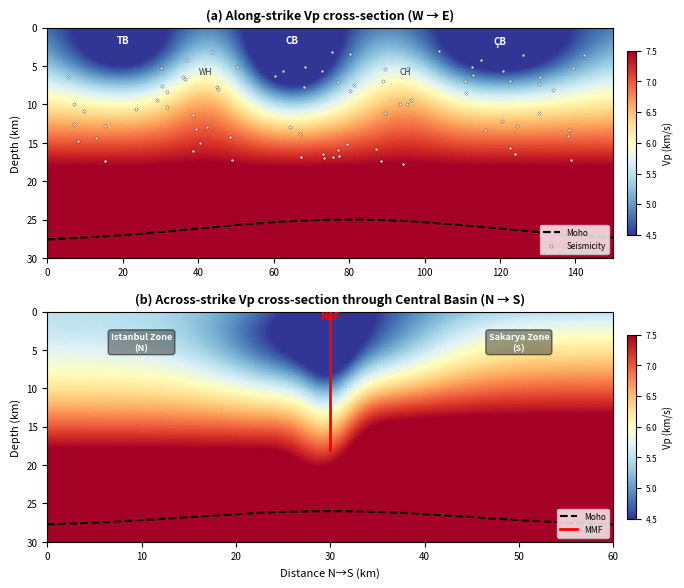

The script that saved this image:
"""
Figure 4: Synthetic Velocity Cross-Sections Through the Marmara Sea Crust
==========================================================================
(a) Along-strike W→E section showing basin-to-basin Vp variation with Moho.
(b) Across-strike N→S section through the Central Basin showing fault-zone
    damage and velocity contrast between the Istanbul and Sakarya zones.

References:
    - Laigle et al. (2008), GJI, doi:10.1111/j.1365-246X.2008.03835.x
    - Polat et al. (2016), EPS, doi:10.1186/s40623-016-0503-4
    - Bécel et al. (2009), Tectonophysics, doi:10.1016/j.tecto.2008.10.022
    - Karabulut (2025), GJI, doi:10.1093/gji/ggaf024

Authors: S.M.S. Ahmed & H. Güneyli
"""

import matplotlib
matplotlib.use('Agg')
import matplotlib.pyplot as plt
import numpy as np


def create_figure(save_path='fig4_cross_sections.png', dpi=300):
    fig, (ax_a, ax_b) = plt.subplots(2, 1, figsize=(7.5, 6), dpi=dpi)

    # ================================================================
    # Panel (a): Along-strike cross-section (W → E, ~150 km)
    # ================================================================
    dist_h = np.linspace(0, 150, 200)
    depth  = np.linspace(0, 30, 100)
    DH, DP = np.meshgrid(dist_h, depth)

    # Background Vp increasing with depth
    vp = 5.0 + 0.1 * DP + 0.003 * DP**2 - 5e-5 * DP**3
    vp = np.clip(vp, 4.5, 8.0)

    # Basin low-Vp anomalies
    vp -= 1.2 * np.exp(-((DH - 20)**2  / (2 * 12**2) +
                          (DP - 3)**2   / (2 * 4**2)))    # Tekirdağ
    vp -= 1.8 * np.exp(-((DH - 65)**2  / (2 * 10**2) +
                          (DP - 4)**2   / (2 * 5**2)))    # Central
    vp -= 1.4 * np.exp(-((DH - 120)**2 / (2 * 15**2) +
                          (DP - 3)**2   / (2 * 4**2)))    # Çınarcık

    # Structural-high positive anomalies
    vp += 0.5 * np.exp(-((DH - 42)**2 / (2 * 8**2) +
                          (DP - 8)**2  / (2 * 5**2)))     # Western High
    vp += 0.4 * np.exp(-((DH - 95)**2 / (2 * 8**2) +
                          (DP - 8)**2  / (2 * 5**2)))     # Central High

    # Moho (undulating beneath basins)
    moho = 28 - 3 * np.exp(-((dist_h - 80)**2) / (2 * 40**2))

    im_a = ax_a.pcolormesh(DH, DP, vp, cmap='RdYlBu_r',
                           vmin=4.5, vmax=7.5, shading='gouraud')
    ax_a.plot(dist_h, moho, 'k--', linewidth=1.5, label='Moho')

    # Schematic seismicity
    rng = np.random.default_rng(123)
    eq_d = rng.uniform(5, 150, 80)
    eq_z = rng.uniform(3, 18, 80)
    ax_a.scatter(eq_d, eq_z, s=5, c='white', edgecolors='k',
                 linewidths=0.3, alpha=0.7, label='Seismicity')

    # Labels
    ax_a.text(20,  2, 'TB', fontsize=7, fontweight='bold',
              color='white', ha='center')
    ax_a.text(65,  2, 'CB', fontsize=7, fontweight='bold',
              color='white', ha='center')
    ax_a.text(120, 2, 'ÇB', fontsize=7, fontweight='bold',
              color='white', ha='center')
    ax_a.text(42, 6, 'WH', fontsize=6, color='#333', ha='center')
    ax_a.text(95, 6, 'CH', fontsize=6, color='#333', ha='center')

    ax_a.set_ylim(30, 0)
    ax_a.set_xlim(0, 150)
    ax_a.set_ylabel('Depth (km)', fontsize=8)
    ax_a.set_title('(a) Along-strike Vp cross-section (W → E)',
                   fontsize=9, fontweight='bold')
    ax_a.tick_params(labelsize=7)
    ax_a.legend(fontsize=6, loc='lower right')

    cb_a = plt.colorbar(im_a, ax=ax_a, pad=0.02, shrink=0.8)
    cb_a.set_label('Vp (km/s)', fontsize=7)
    cb_a.ax.tick_params(labelsize=6)

    # ================================================================
    # Panel (b): Across-strike cross-section (N → S, ~60 km)
    # ================================================================
    dist_ns = np.linspace(0, 60, 150)
    DN, DPn = np.meshgrid(dist_ns, depth)

    vp_ns = 5.5 + 0.08 * DPn + 0.003 * DPn**2

    # Central Basin anomaly
    vp_ns -= 1.5 * np.exp(-((DN - 30)**2 / (2 * 8**2) +
                              (DPn - 4)**2 / (2 * 5**2)))

    # Cross-fault velocity contrast
    vp_ns += 0.4 * np.tanh((DN - 30) * 0.3) * (1 - np.exp(-DPn / 5))

    # Narrow fault-zone damage (low-V)
    vp_ns -= 0.8 * np.exp(-((DN - 30)**2  / (2 * 2**2)) *
                            np.exp(-((DPn - 8)**2 / (2 * 10**2))))

    # Moho (N-S)
    moho_ns = 28 - 2 * np.exp(-((dist_ns - 30)**2) / (2 * 15**2))

    im_b = ax_b.pcolormesh(DN, DPn, vp_ns, cmap='RdYlBu_r',
                           vmin=4.5, vmax=7.5, shading='gouraud')
    ax_b.plot(dist_ns, moho_ns, 'k--', linewidth=1.5, label='Moho')
    ax_b.plot([30, 30], [0, 18], 'r-', linewidth=2, label='MMF')
    ax_b.annotate('NAF', xy=(30, 1), fontsize=7, color='red',
                  fontweight='bold', ha='center')

    # Zone labels
    lbl_box = dict(boxstyle='round', facecolor='#333', alpha=0.5)
    ax_b.text(10, 5, 'Istanbul Zone\n(N)', fontsize=6.5, color='white',
              ha='center', fontweight='bold', bbox=lbl_box)
    ax_b.text(50, 5, 'Sakarya Zone\n(S)', fontsize=6.5, color='white',
              ha='center', fontweight='bold', bbox=lbl_box)

    ax_b.set_ylim(30, 0)
    ax_b.set_xlim(0, 60)
    ax_b.set_xlabel('Distance N→S (km)', fontsize=8)
    ax_b.set_ylabel('Depth (km)', fontsize=8)
    ax_b.set_title(
        '(b) Across-strike Vp cross-section through Central Basin (N → S)',
        fontsize=9, fontweight='bold')
    ax_b.tick_params(labelsize=7)
    ax_b.legend(fontsize=6, loc='lower right')

    cb_b = plt.colorbar(im_b, ax=ax_b, pad=0.02, shrink=0.8)
    cb_b.set_label('Vp (km/s)', fontsize=7)
    cb_b.ax.tick_params(labelsize=6)

    fig.tight_layout()
    fig.savefig(save_path, dpi=dpi, bbox_inches='tight', facecolor='white')
    plt.close(fig)
    print(f'Saved → {save_path}')


if __name__ == '__main__':
    create_figure()
